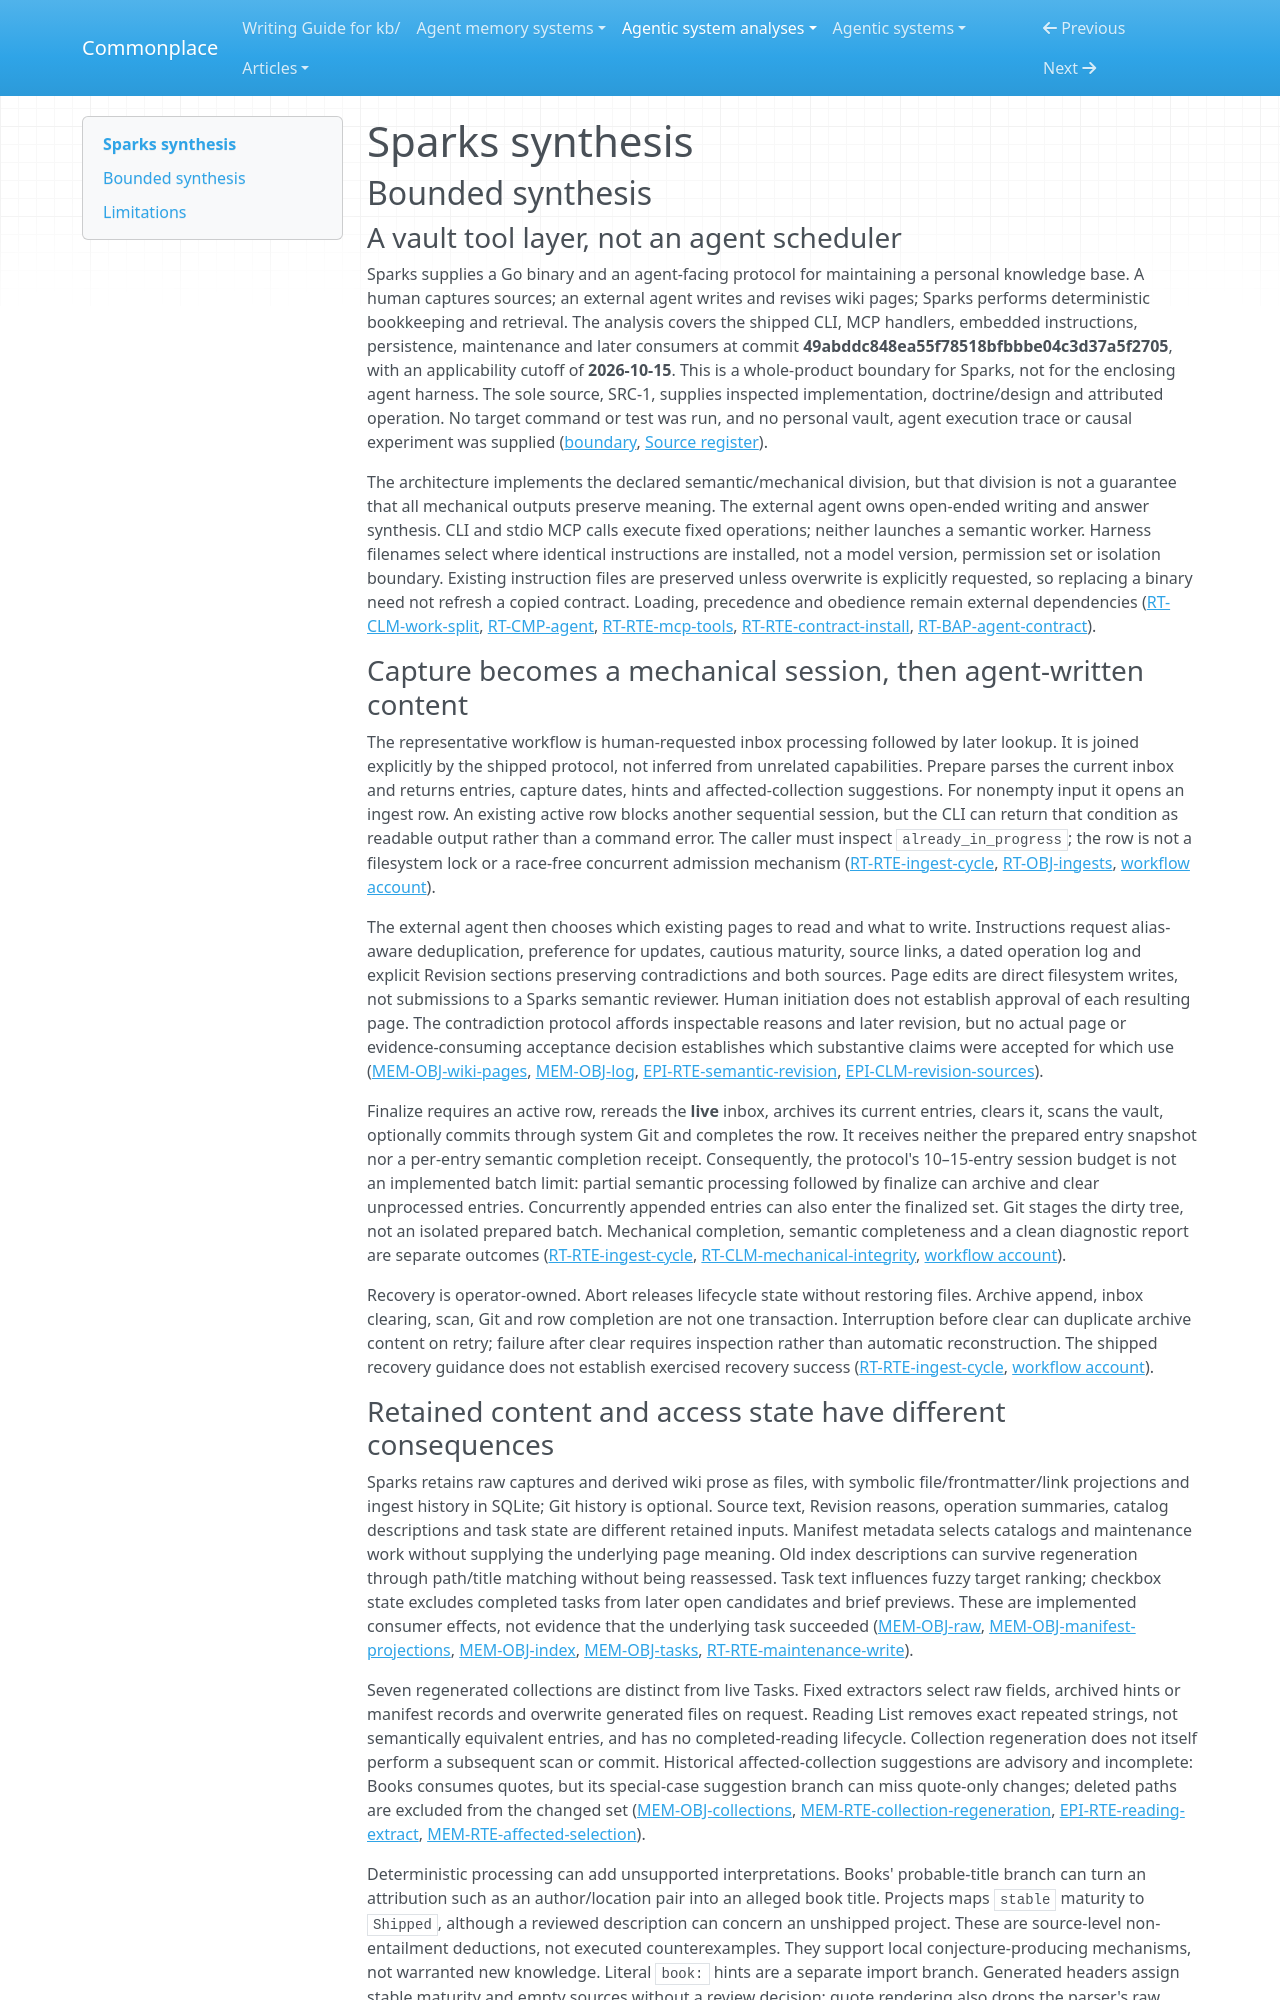

repository: zby/commonplace · page: agentic-system-analyses/retained/yogirk--sparks/synthesis/index.html · generator: mkdocs

---
type: agentic-system-analyses/types/agentic-system-synthesis.md
description: "Sparks couples external-agent wiki writing to deterministic vault maintenance and requested retrieval, without establishing semantic acceptance or improved future capacity."
run-id: AAS-2026-10-15-sparks-563865f8b26f-01
reviewed-boundary: "49abddc848ea55f78518bfbbbe04c3d37a5f2705"
---

# Sparks synthesis

## Bounded synthesis

### A vault tool layer, not an agent scheduler

Sparks supplies a Go binary and an agent-facing protocol for maintaining a personal knowledge base. A human captures sources; an external agent writes and revises wiki pages; Sparks performs deterministic bookkeeping and retrieval. The analysis covers the shipped CLI, MCP handlers, embedded instructions, persistence, maintenance and later consumers at commit **49abddc848ea55f78518bfbbbe04c3d37a5f2705**, with an applicability cutoff of **2026-10-15**. This is a whole-product boundary for Sparks, not for the enclosing agent harness. The sole source, SRC-1, supplies inspected implementation, doctrine/design and attributed operation. No target command or test was run, and no personal vault, agent execution trace or causal experiment was supplied ([boundary](boundary.md#boundary-and-evidence), [Source register](boundary.md#source-register)).

The architecture implements the declared semantic/mechanical division, but that division is not a guarantee that all mechanical outputs preserve meaning. The external agent owns open-ended writing and answer synthesis. CLI and stdio MCP calls execute fixed operations; neither launches a semantic worker. Harness filenames select where identical instructions are installed, not a model version, permission set or isolation boundary. Existing instruction files are preserved unless overwrite is explicitly requested, so replacing a binary need not refresh a copied contract. Loading, precedence and obedience remain external dependencies ([RT-CLM-work-split](runtime.md#rt-clm-work-split), [RT-CMP-agent](runtime.md#rt-cmp-agent), [RT-RTE-mcp-tools](runtime.md#rt-rte-mcp-tools), [RT-RTE-contract-install](runtime.md#rt-rte-contract-install), [RT-BAP-agent-contract](runtime.md#rt-bap-agent-contract)).

### Capture becomes a mechanical session, then agent-written content

The representative workflow is human-requested inbox processing followed by later lookup. It is joined explicitly by the shipped protocol, not inferred from unrelated capabilities. Prepare parses the current inbox and returns entries, capture dates, hints and affected-collection suggestions. For nonempty input it opens an ingest row. An existing active row blocks another sequential session, but the CLI can return that condition as readable output rather than a command error. The caller must inspect `already_in_progress`; the row is not a filesystem lock or a race-free concurrent admission mechanism ([RT-RTE-ingest-cycle](runtime.md#rt-rte-ingest-cycle), [RT-OBJ-ingests](runtime.md#rt-obj-ingests), [workflow account](workflow.md#workflow-account)).

The external agent then chooses which existing pages to read and what to write. Instructions request alias-aware deduplication, preference for updates, cautious maturity, source links, a dated operation log and explicit Revision sections preserving contradictions and both sources. Page edits are direct filesystem writes, not submissions to a Sparks semantic reviewer. Human initiation does not establish approval of each resulting page. The contradiction protocol affords inspectable reasons and later revision, but no actual page or evidence-consuming acceptance decision establishes which substantive claims were accepted for which use ([MEM-OBJ-wiki-pages](memory.md#mem-obj-wiki-pages), [MEM-OBJ-log](memory.md#mem-obj-log), [EPI-RTE-semantic-revision](epistemic.md#epi-rte-semantic-revision), [EPI-CLM-revision-sources](epistemic.md#epi-clm-revision-sources)).

Finalize requires an active row, rereads the **live** inbox, archives its current entries, clears it, scans the vault, optionally commits through system Git and completes the row. It receives neither the prepared entry snapshot nor a per-entry semantic completion receipt. Consequently, the protocol's 10–15-entry session budget is not an implemented batch limit: partial semantic processing followed by finalize can archive and clear unprocessed entries. Concurrently appended entries can also enter the finalized set. Git stages the dirty tree, not an isolated prepared batch. Mechanical completion, semantic completeness and a clean diagnostic report are separate outcomes ([RT-RTE-ingest-cycle](runtime.md#rt-rte-ingest-cycle), [RT-CLM-mechanical-integrity](runtime.md#rt-clm-mechanical-integrity), [workflow account](workflow.md#workflow-account)).

Recovery is operator-owned. Abort releases lifecycle state without restoring files. Archive append, inbox clearing, scan, Git and row completion are not one transaction. Interruption before clear can duplicate archive content on retry; failure after clear requires inspection rather than automatic reconstruction. The shipped recovery guidance does not establish exercised recovery success ([RT-RTE-ingest-cycle](runtime.md#rt-rte-ingest-cycle), [workflow account](workflow.md#workflow-account)).
